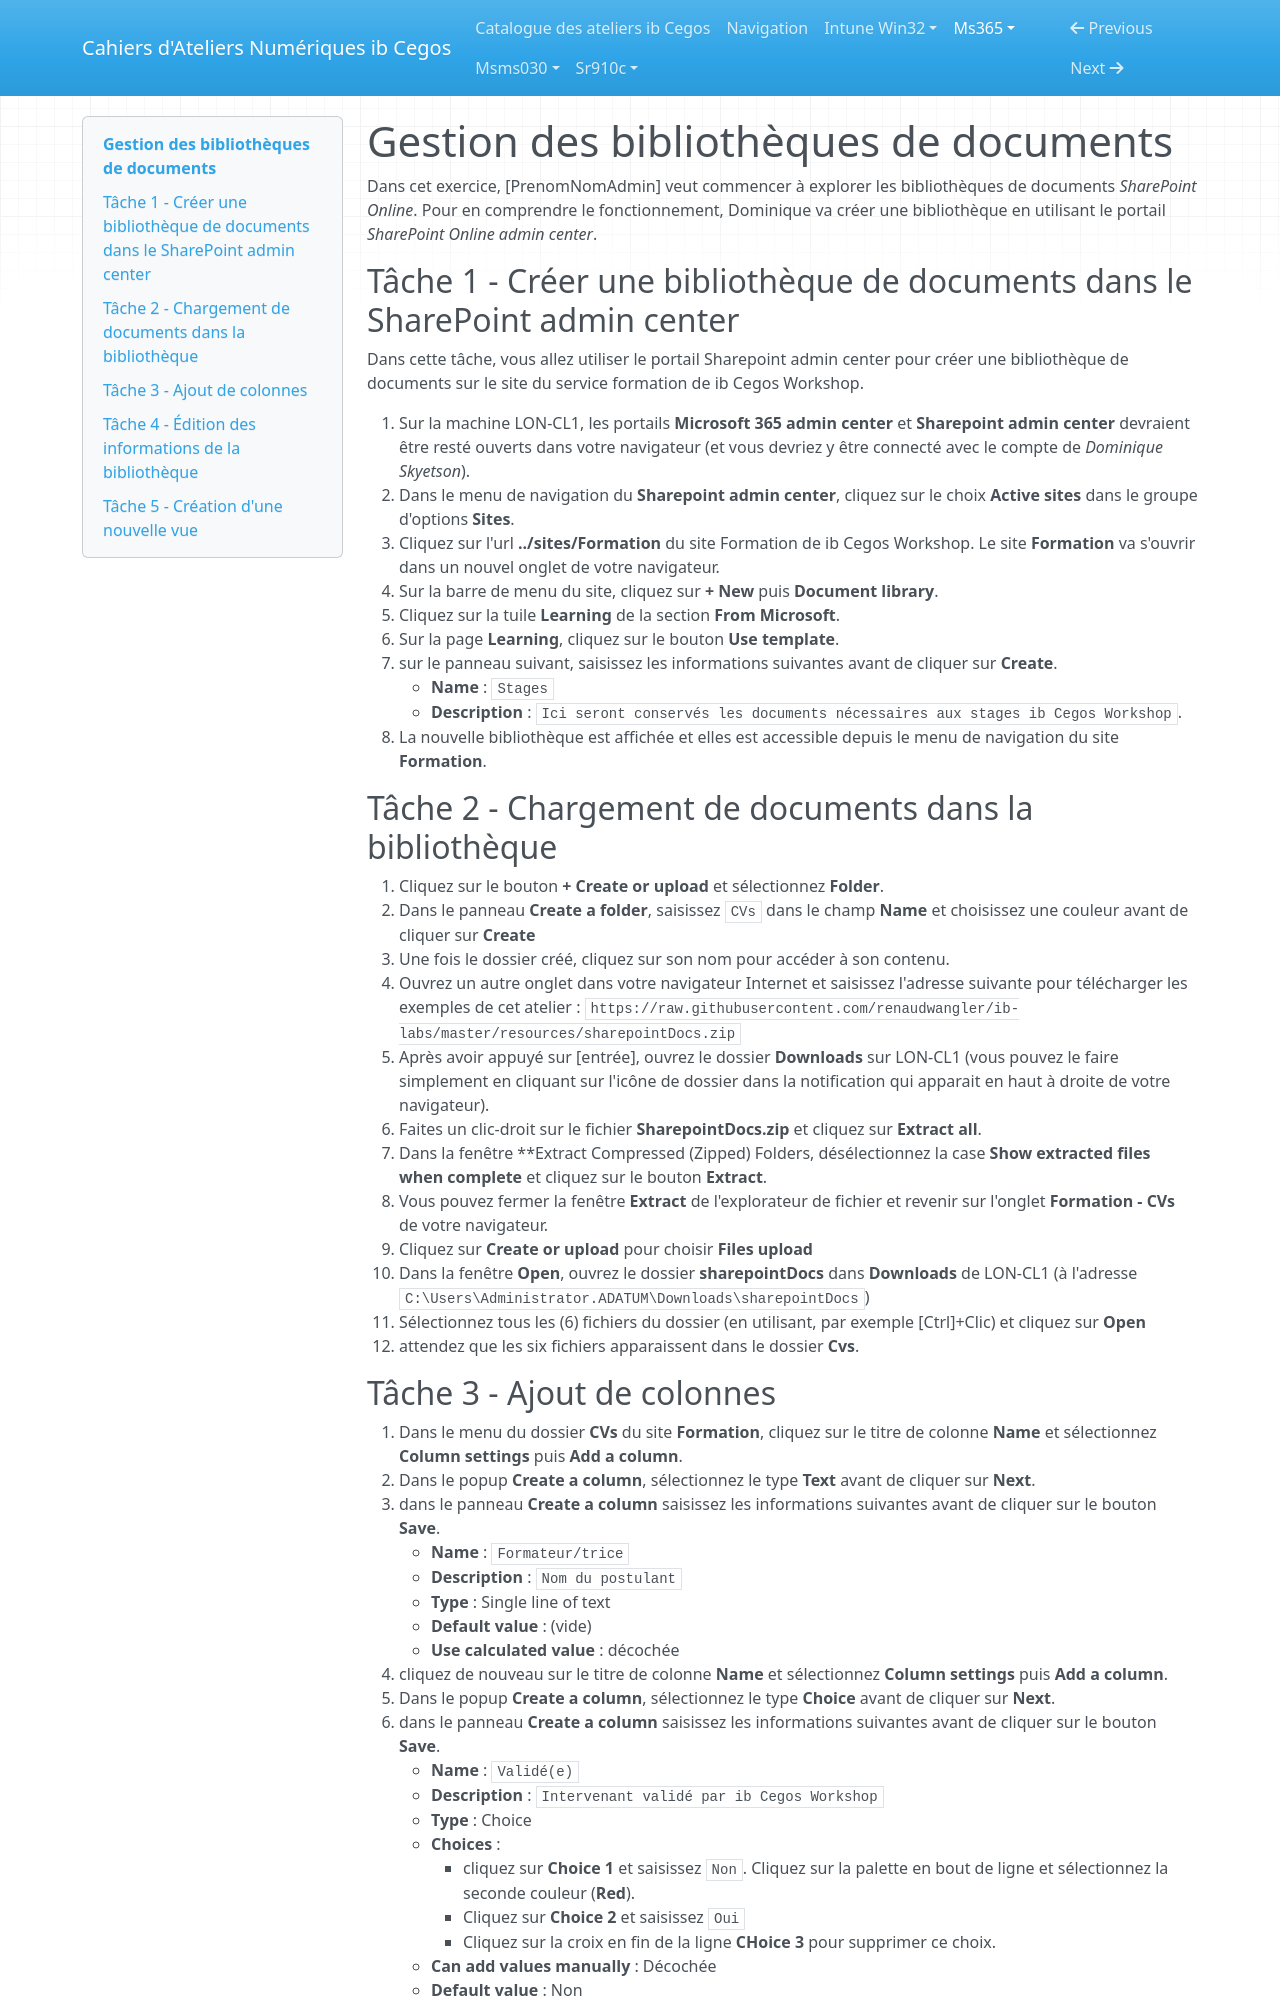

repository: Ib-Cegos/labs · page: ms365/a6e2/index.html · generator: mkdocs

# Gestion des bibliothèques de documents

Dans cet exercice, [PrenomNomAdmin] veut commencer à explorer les bibliothèques de documents *SharePoint Online*. Pour en comprendre le fonctionnement, Dominique va créer une bibliothèque en utilisant le portail *SharePoint Online admin center*.

## Tâche 1 - Créer une bibliothèque de documents dans le SharePoint admin center
Dans cette tâche, vous allez utiliser le portail Sharepoint admin center pour créer une bibliothèque de documents sur le site du service formation de ib Cegos Workshop.

1. Sur la machine LON-CL1, les portails **Microsoft 365 admin center** et **Sharepoint admin center** devraient être resté ouverts dans votre navigateur (et vous devriez y être connecté avec le compte de *Dominique Skyetson*).
1. Dans le menu de navigation du **Sharepoint admin center**, cliquez sur le choix **Active sites** dans le groupe d'options **Sites**.
1. Cliquez sur l'url **../sites/Formation** du site Formation de ib Cegos Workshop. Le site **Formation** va s'ouvrir dans un nouvel onglet de votre navigateur.
1. Sur la barre de menu du site, cliquez sur **+ New** puis **Document library**.
1. Cliquez sur la tuile **Learning** de la section **From Microsoft**.
1. Sur la page **Learning**, cliquez sur le bouton **Use template**.
1. sur le panneau suivant, saisissez les informations suivantes avant de cliquer sur **Create**.
	- **Name** : `Stages`
	- **Description** : `Ici seront conservés les documents nécessaires aux stages ib Cegos Workshop`.
1. La nouvelle bibliothèque est affichée et elles est accessible depuis le menu de navigation du site **Formation**.

## Tâche 2 - Chargement de documents dans la bibliothèque

1. Cliquez sur le bouton **+ Create or upload** et sélectionnez **Folder**.
1. Dans le panneau **Create a folder**, saisissez `CVs` dans le champ **Name** et choisissez une couleur avant de cliquer sur **Create**
1. Une fois le dossier créé, cliquez sur son nom pour accéder à son contenu.
1. Ouvrez un autre onglet dans votre navigateur Internet et saisissez l'adresse suivante pour télécharger les exemples de cet atelier : `https://raw.githubusercontent.com/renaudwangler/ib-labs/master/resources/sharepointDocs.zip`
1. Après avoir appuyé sur [entrée], ouvrez le dossier **Downloads** sur LON-CL1 (vous pouvez le faire simplement en cliquant sur l'icône de dossier dans la notification qui apparait en haut à droite de votre navigateur).
1. Faites un clic-droit sur le fichier **SharepointDocs.zip** et cliquez sur **Extract all**.
1. Dans la fenêtre **Extract Compressed (Zipped) Folders, désélectionnez la case **Show extracted files when complete** et cliquez sur le bouton **Extract**.
1. Vous pouvez fermer la fenêtre **Extract** de l'explorateur de fichier et revenir sur l'onglet **Formation - CVs** de votre navigateur.
1. Cliquez sur **Create or upload** pour choisir **Files upload**
1. Dans la fenêtre **Open**, ouvrez le dossier **sharepointDocs** dans **Downloads** de LON-CL1 (à l'adresse `C:\Users\Administrator.ADATUM\Downloads\sharepointDocs`)
1. Sélectionnez tous les (6) fichiers du dossier (en utilisant, par exemple [Ctrl]+Clic) et cliquez sur **Open**
1. attendez que les six fichiers apparaissent dans le dossier **Cvs**.
